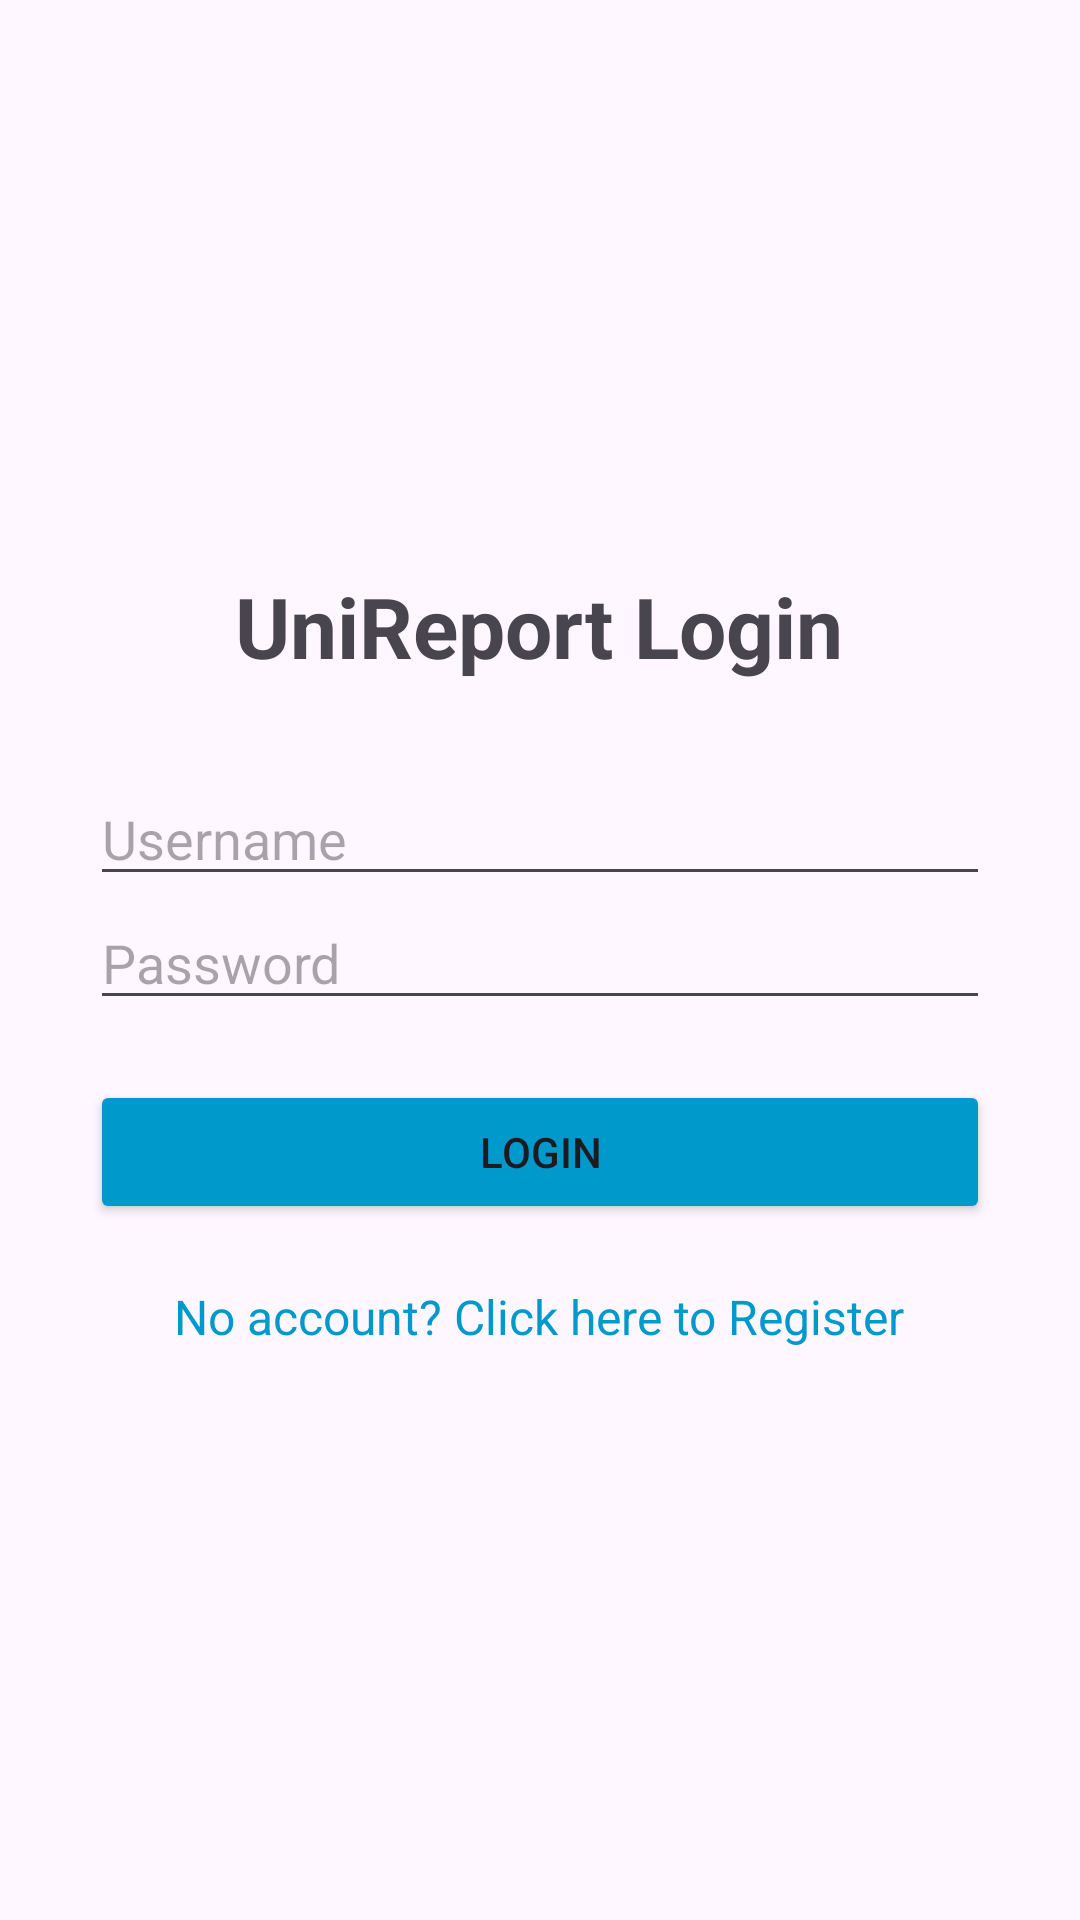

Produce the Android XML layout that renders to this screen, including the resource entries it uses.
<!-- AndroidManifest.xml: application theme Theme.UniReport -->
<!-- res/layout/activity_login.xml -->
<?xml version="1.0" encoding="utf-8"?>
<LinearLayout xmlns:android="http://schemas.android.com/apk/res/android"
    android:layout_width="match_parent"
    android:layout_height="match_parent"
    android:orientation="vertical"
    android:padding="30dp"
    android:gravity="center">

    <TextView
        android:layout_width="wrap_content"
        android:layout_height="wrap_content"
        android:text="UniReport Login"
        android:textSize="28sp"
        android:textStyle="bold"
        android:layout_marginBottom="30dp"/>

    <EditText
        android:id="@+id/etUser"
        android:layout_width="match_parent"
        android:layout_height="wrap_content"
        android:hint="Username"/>

    <EditText
        android:id="@+id/etPass"
        android:layout_width="match_parent"
        android:layout_height="wrap_content"
        android:hint="Password"
        android:inputType="textPassword"
        android:layout_marginBottom="20dp"/>

    <Button
        android:id="@+id/btnLogin"
        android:layout_width="match_parent"
        android:layout_height="wrap_content"
        android:text="Login"
        android:backgroundTint="@android:color/holo_blue_dark"/>

    <TextView
        android:id="@+id/tvRegister"
        android:layout_width="wrap_content"
        android:layout_height="wrap_content"
        android:text="No account? Click here to Register"
        android:layout_marginTop="20dp"
        android:textSize="16sp"
        android:textColor="@android:color/holo_blue_dark"/>

</LinearLayout>
<!-- resources referenced by this layout -->
<resources>
  <style name="Theme.UniReport" parent="Base.Theme.UniReport" />
  <style name="Base.Theme.UniReport" parent="Theme.Material3.DayNight.NoActionBar">
          
          
      </style>
</resources>
